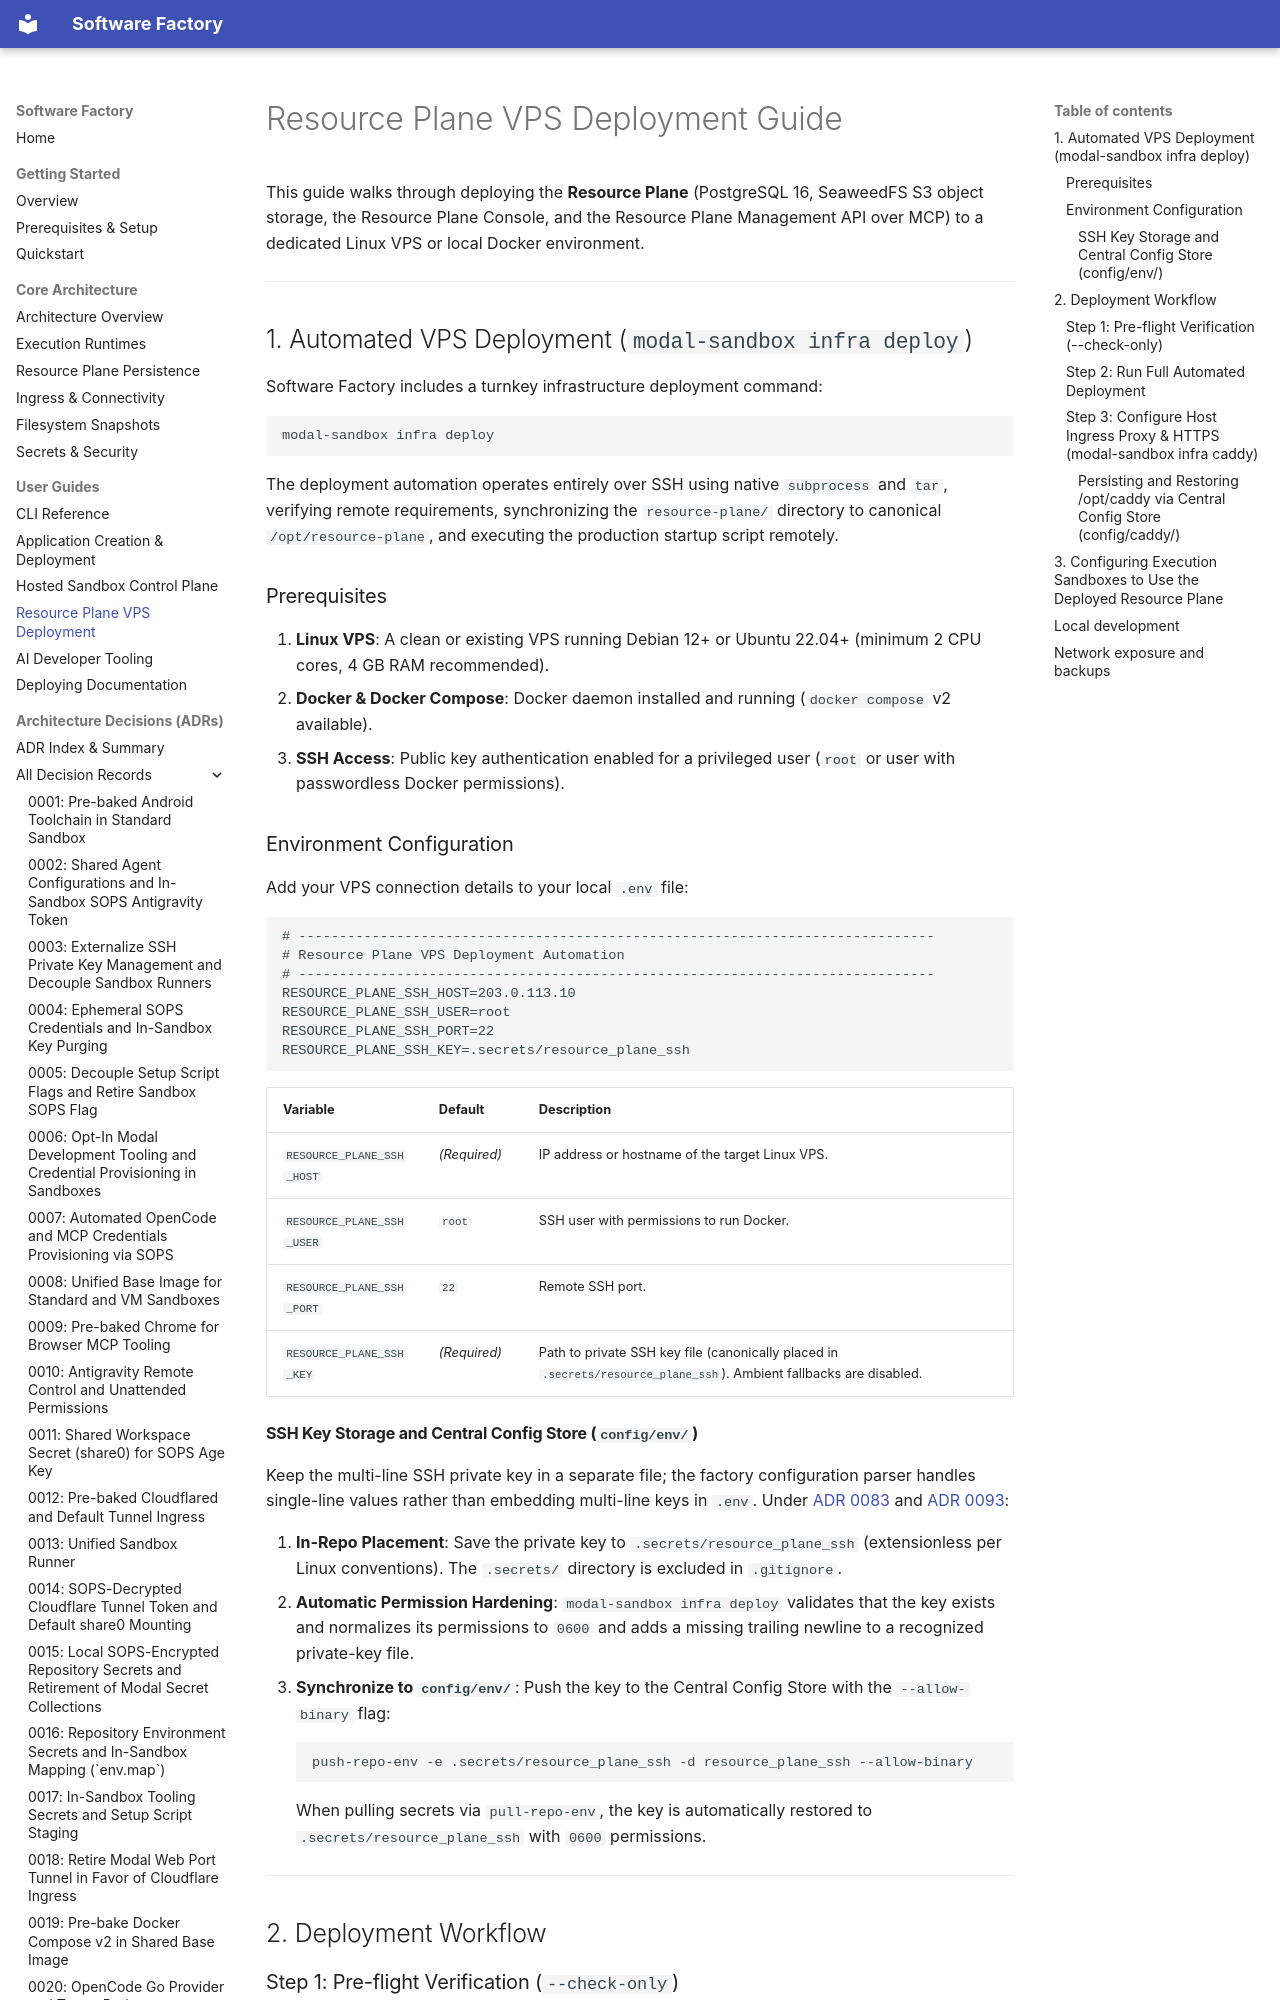

repository: YoungMahesh/software-factory · page: guides/resource-plane-deployment/index.html · generator: mkdocs

# Resource Plane VPS Deployment Guide

This guide walks through deploying the **Resource Plane** (PostgreSQL 16, SeaweedFS S3 object storage, the Resource Plane Console, and the Resource Plane Management API over MCP) to a dedicated Linux VPS or local Docker environment.

---

## 1. Automated VPS Deployment (`modal-sandbox infra deploy`)

Software Factory includes a turnkey infrastructure deployment command:

```bash
modal-sandbox infra deploy
```

The deployment automation operates entirely over SSH using native `subprocess` and `tar`, verifying remote requirements, synchronizing the `resource-plane/` directory to canonical `/opt/resource-plane`, and executing the production startup script remotely.

### Prerequisites

1. **Linux VPS**: A clean or existing VPS running Debian 12+ or Ubuntu 22.04+ (minimum 2 CPU cores, 4 GB RAM recommended).
2. **Docker & Docker Compose**: Docker daemon installed and running (`docker compose` v2 available).
3. **SSH Access**: Public key authentication enabled for a privileged user (`root` or user with passwordless Docker permissions).

### Environment Configuration

Add your VPS connection details to your local `.env` file:

```env
# ------------------------------------------------------------------------------
# Resource Plane VPS Deployment Automation
# ------------------------------------------------------------------------------
RESOURCE_PLANE_SSH_HOST=203.0.113.10
RESOURCE_PLANE_SSH_USER=root
RESOURCE_PLANE_SSH_PORT=22
RESOURCE_PLANE_SSH_KEY=.secrets/resource_plane_ssh
```

| Variable | Default | Description |
| :--- | :--- | :--- |
| `RESOURCE_PLANE_SSH_HOST` | *(Required)* | IP address or hostname of the target Linux VPS. |
| `RESOURCE_PLANE_SSH_USER` | `root` | SSH user with permissions to run Docker. |
| `RESOURCE_PLANE_SSH_PORT` | `22` | Remote SSH port. |
| `RESOURCE_PLANE_SSH_KEY` | *(Required)* | Path to private SSH key file (canonically placed in `.secrets/resource_plane_ssh`). Ambient fallbacks are disabled. |

#### SSH Key Storage and Central Config Store (`config/env/`)

Keep the multi-line SSH private key in a separate file; the factory configuration parser handles single-line values rather than embedding multi-line keys in `.env`. Under [ADR 0083](../adr/0083-mandatory-resource-plane-ssh-key-and-secrets-directory.md) and [ADR 0093](../adr/0093-central-config-store-and-dashboard-scratchpad.md):

1. **In-Repo Placement**: Save the private key to `.secrets/resource_plane_ssh` (extensionless per Linux conventions). The `.secrets/` directory is excluded in `.gitignore`.
2. **Automatic Permission Hardening**: `modal-sandbox infra deploy` validates that the key exists and normalizes its permissions to `0600` and adds a missing trailing newline to a recognized private-key file.
3. **Synchronize to `config/env/`**: Push the key to the Central Config Store with the `--allow-binary` flag:
   ```bash
   push-repo-env -e .secrets/resource_plane_ssh -d resource_plane_ssh --allow-binary
   ```
   When pulling secrets via `pull-repo-env`, the key is automatically restored to `.secrets/resource_plane_ssh` with `0600` permissions.

---

## 2. Deployment Workflow
